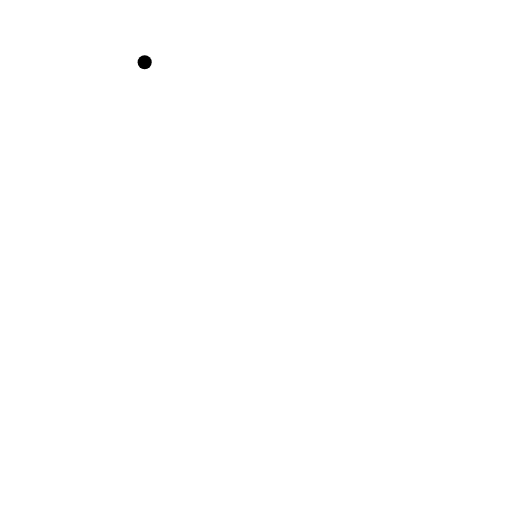
t = 0.00 s
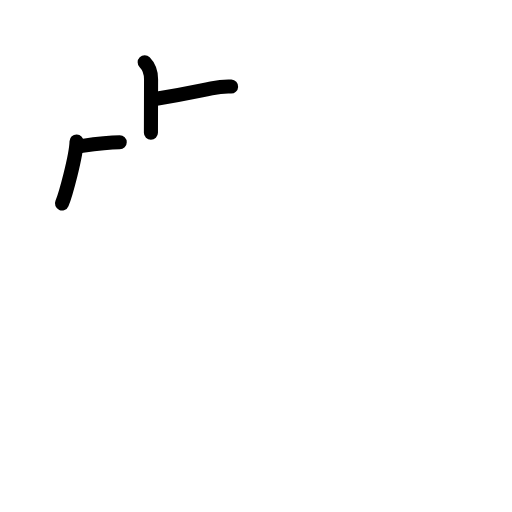
t = 3.13 s
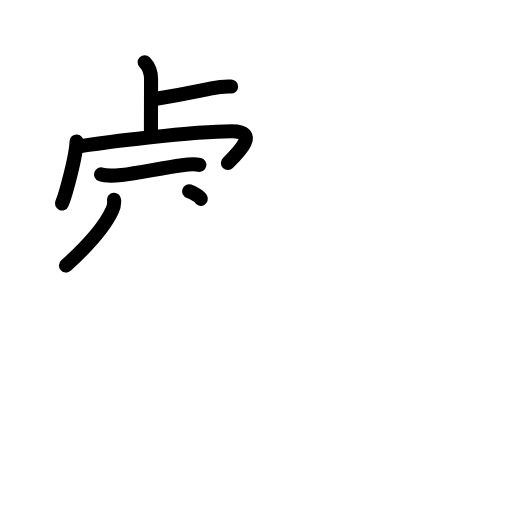
t = 6.25 s
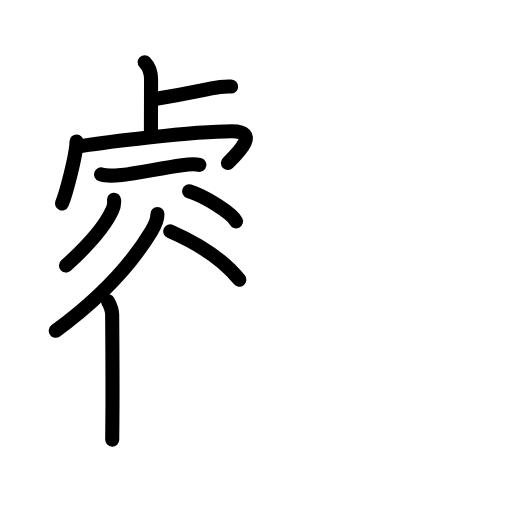
t = 9.58 s
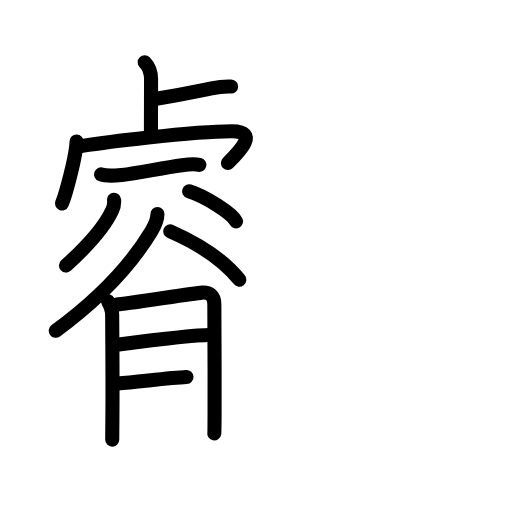
t = 12.75 s
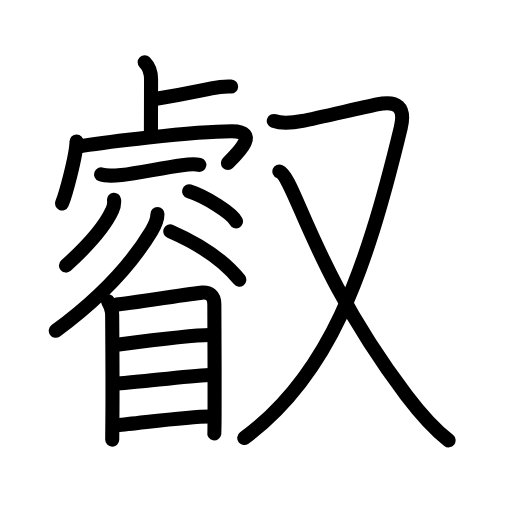
t = 16.00 s

The animated SVG that drew these frames (rendered in a browser with its animation timeline set to each time). Animation: 47 SMIL elements (animate=47); one cycle of 16.00 s.

<?xml version="1.0" encoding="UTF-8"?>
<!--
AniKanjiVG is licensed by CC-BY-SA Paul C. Sommerhoff (https://bitbucket.org/sommerhoff/anikanjivg).
AniKanjiVG uses KanjiVG which is licensed by CC-BY-SA Ulrich Apel (http://kanjivg.tagaini.net).
See also http://creativecommons.org/licenses/by-sa/3.0/
-->
<svg xmlns:kvg='http://kanjivg.tagaini.net' xmlns='http://www.w3.org/2000/svg' width='109' height='109' viewBox='0 0 109 109' style='fill:none;stroke:#000000;stroke-width:3;stroke-linecap:round;stroke-linejoin:round;' id="kvg:kanji_053e1"><g id="kvg:053e1" kvg:element="叡"><g id="kvg:053e1-g1" kvg:element="睿" kvg:position="left"><g id="kvg:053e1-g2" kvg:position="top"><g id="kvg:053e1-g3" kvg:element="卜" kvg:original="ト"><path id="kvg:053e1-s1" kvg:type="㇑" d="M30.8,13.25c0.91,0.92,1.36,1.88,1.36,3.62c0,4.63-0.03,8.96-0.03,11.38"><animate attributeName="d" begin="0.0s" dur="0.5s" from="M30.8,13.25C30.8,13.25,30.8,13.25,30.8,13.25" to="M30.8,13.25c0.91,0.92,1.36,1.88,1.36,3.62" />
<animate attributeName="d" begin="0.5s" dur="0.5s" from="M30.8,13.25c0.91,0.92,1.36,1.88,1.36,3.62c0,0,0,0,0,0,0" to="M30.8,13.25c0.91,0.92,1.36,1.88,1.36,3.62c0,4.63-0.03,8.96-0.03,11.38" />
</path>
<path id="kvg:053e1-s2" kvg:type="㇔" d="M33.29,21.01c6.03-0.98,8.21-1.51,11.73-2.21c1.38-0.27,2.86-0.43,4.18-0.37"><animate attributeName="d" begin="1.0s" dur="0.5s" from="M33.29,21.01C33.29,21.01,33.29,21.01,33.29,21.01" to="M33.29,21.01c6.03-0.98,8.21-1.51,11.73-2.21" />
<animate attributeName="d" begin="1.5s" dur="0.5s" from="M33.29,21.01c6.03-0.98,8.21-1.51,11.73-2.21c0,0,0,0,0,0,0" to="M33.29,21.01c6.03-0.98,8.21-1.51,11.73-2.21c1.38-0.27,2.86-0.43,4.18-0.37" />
<animate attributeName="d" begin="0s" dur="1.0s" from="M-100,-100" to="M-100,-100" />
</path>
</g>
<g id="kvg:053e1-g4" kvg:element="冖"><path id="kvg:053e1-s3" kvg:type="㇔" d="M16.3,30.12c-0.09,3.13-2.32,11.32-3.11,13.19"><animate attributeName="d" begin="2.0s" dur="1.0s" from="M16.3,30.12C16.3,30.12,16.3,30.12,16.3,30.12" to="M16.3,30.12c-0.09,3.13-2.32,11.32-3.11,13.19" />
<animate attributeName="d" begin="0s" dur="2.0s" from="M-100,-100" to="M-100,-100" />
</path>
<path id="kvg:053e1-s4" kvg:type="㇖b" d="M17.53,31.05c3.6-0.55,23.15-3.12,31.83-3.12c5.91,0,1.64,4.32-0.84,6.76"><animate attributeName="d" begin="3.0s" dur="0.5s" from="M17.53,31.05C17.53,31.05,17.53,31.05,17.53,31.05" to="M17.53,31.05c3.6-0.55,23.15-3.12,31.83-3.12" />
<animate attributeName="d" begin="3.5s" dur="0.5s" from="M17.53,31.05c3.6-0.55,23.15-3.12,31.83-3.12c0,0,0,0,0,0,0" to="M17.53,31.05c3.6-0.55,23.15-3.12,31.83-3.12c5.91,0,1.64,4.32-0.84,6.76" />
<animate attributeName="d" begin="0s" dur="3.0s" from="M-100,-100" to="M-100,-100" />
</path>
</g>
<path id="kvg:053e1-s5" kvg:type="㇐" d="M21.52,37.13c1.27,0.45,3.07,0.25,4.38,0.11c3.67-0.4,8.47-1.49,12.85-2.07c1.18-0.16,2.51-0.33,3.69-0.08"><animate attributeName="d" begin="4.0s" dur="0.3333333333333333s" from="M21.52,37.13C21.52,37.13,21.52,37.13,21.52,37.13" to="M21.52,37.13c1.27,0.45,3.07,0.25,4.38,0.11" />
<animate attributeName="d" begin="4.333333333333333s" dur="0.3333333333333333s" from="M21.52,37.13c1.27,0.45,3.07,0.25,4.38,0.11c0,0,0,0,0,0,0" to="M21.52,37.13c1.27,0.45,3.07,0.25,4.38,0.11c3.67-0.4,8.47-1.49,12.85-2.07" />
<animate attributeName="d" begin="4.666666666666667s" dur="0.3333333333333333s" from="M21.52,37.13c1.27,0.45,3.07,0.25,4.38,0.11c3.67-0.4,8.47-1.49,12.85-2.07c0,0,0,0,0,0,0" to="M21.52,37.13c1.27,0.45,3.07,0.25,4.38,0.11c3.67-0.4,8.47-1.49,12.85-2.07c1.18-0.16,2.51-0.33,3.69-0.08" />
<animate attributeName="d" begin="0s" dur="4.0s" from="M-100,-100" to="M-100,-100" />
</path>
<path id="kvg:053e1-s6" kvg:type="㇒" d="M24.28,42.52c0.09,0.82-0.05,1.6-0.43,2.33c-1.27,2.76-4.65,7.02-9.8,11.69"><animate attributeName="d" begin="5.0s" dur="0.5s" from="M24.28,42.52C24.28,42.52,24.28,42.52,24.28,42.52" to="M24.28,42.52c0.09,0.82-0.05,1.6-0.43,2.33" />
<animate attributeName="d" begin="5.5s" dur="0.5s" from="M24.28,42.52c0.09,0.82-0.05,1.6-0.43,2.33c0,0,0,0,0,0,0" to="M24.28,42.52c0.09,0.82-0.05,1.6-0.43,2.33c-1.27,2.76-4.65,7.02-9.8,11.69" />
<animate attributeName="d" begin="0s" dur="5.0s" from="M-100,-100" to="M-100,-100" />
</path>
<path id="kvg:053e1-s7" kvg:type="㇏" d="M40.26,40.73c3.53,1.13,9.11,4.64,9.99,6.4"><animate attributeName="d" begin="6.0s" dur="1.0s" from="M40.26,40.73C40.26,40.73,40.26,40.73,40.26,40.73" to="M40.26,40.73c3.53,1.13,9.11,4.64,9.99,6.4" />
<animate attributeName="d" begin="0s" dur="6.0s" from="M-100,-100" to="M-100,-100" />
</path>
<path id="kvg:053e1-s8" kvg:type="㇒" d="M33.52,45.58c0,1.04-0.36,2.09-1.24,3.56c-3.75,6.24-9.78,13.48-20.41,21.28"><animate attributeName="d" begin="7.0s" dur="0.5s" from="M33.52,45.58C33.52,45.58,33.52,45.58,33.52,45.58" to="M33.52,45.58c0,1.04-0.36,2.09-1.24,3.56" />
<animate attributeName="d" begin="7.5s" dur="0.5s" from="M33.52,45.58c0,1.04-0.36,2.09-1.24,3.56c0,0,0,0,0,0,0" to="M33.52,45.58c0,1.04-0.36,2.09-1.24,3.56c-3.75,6.24-9.78,13.48-20.41,21.28" />
<animate attributeName="d" begin="0s" dur="7.0s" from="M-100,-100" to="M-100,-100" />
</path>
<path id="kvg:053e1-s9" kvg:type="㇔/㇏" d="M36.25,49.25c5.02,2.2,10.95,5.61,14.7,10.3"><animate attributeName="d" begin="8.0s" dur="1.0s" from="M36.25,49.25C36.25,49.25,36.25,49.25,36.25,49.25" to="M36.25,49.25c5.02,2.2,10.95,5.61,14.7,10.3" />
<animate attributeName="d" begin="0s" dur="8.0s" from="M-100,-100" to="M-100,-100" />
</path>
</g>
<g id="kvg:053e1-g5" kvg:element="目" kvg:position="bottom"><path id="kvg:053e1-s10" kvg:type="㇑" d="M23,64.14c0.36,0.66,0.88,1.99,0.88,2.87c0,0.65,0.12,14.1,0.05,21.73c-0.02,2.8-0.04,4.74-0.04,4.86"><animate attributeName="d" begin="9.0s" dur="0.3333333333333333s" from="M23,64.14C23,64.14,23,64.14,23,64.14" to="M23,64.14c0.36,0.66,0.88,1.99,0.88,2.87" />
<animate attributeName="d" begin="9.333333333333334s" dur="0.3333333333333333s" from="M23,64.14c0.36,0.66,0.88,1.99,0.88,2.87c0,0,0,0,0,0,0" to="M23,64.14c0.36,0.66,0.88,1.99,0.88,2.87c0,0.65,0.12,14.1,0.05,21.73" />
<animate attributeName="d" begin="9.666666666666666s" dur="0.3333333333333333s" from="M23,64.14c0.36,0.66,0.88,1.99,0.88,2.87c0,0.65,0.12,14.1,0.05,21.73c0,0,0,0,0,0,0" to="M23,64.14c0.36,0.66,0.88,1.99,0.88,2.87c0,0.65,0.12,14.1,0.05,21.73c-0.02,2.8-0.04,4.74-0.04,4.86" />
<animate attributeName="d" begin="0s" dur="9.0s" from="M-100,-100" to="M-100,-100" />
</path>
<path id="kvg:053e1-s11" kvg:type="㇕a" d="M24.77,64.85C26.8,64.74,41.15,62.43,43,62.3c1.54-0.11,2.63,0.53,2.63,2.48c0,0.81,0.09,16.24,0.05,23.53c-0.01,2.26-0.03,3.79-0.06,3.94"><animate attributeName="d" begin="10.0s" dur="0.25s" from="M24.77,64.85C24.77,64.85,24.77,64.85,24.77,64.85" to="M24.77,64.85C26.8,64.74,41.15,62.43,43,62.3" />
<animate attributeName="d" begin="10.25s" dur="0.25s" from="M24.77,64.85C26.8,64.74,41.15,62.43,43,62.3c0,0,0,0,0,0,0" to="M24.77,64.85C26.8,64.74,41.15,62.43,43,62.3c1.54-0.11,2.63,0.53,2.63,2.48" />
<animate attributeName="d" begin="10.5s" dur="0.25s" from="M24.77,64.85C26.8,64.74,41.15,62.43,43,62.3c1.54-0.11,2.63,0.53,2.63,2.48c0,0,0,0,0,0,0" to="M24.77,64.85C26.8,64.74,41.15,62.43,43,62.3c1.54-0.11,2.63,0.53,2.63,2.48c0,0.81,0.09,16.24,0.05,23.53" />
<animate attributeName="d" begin="10.75s" dur="0.25s" from="M24.77,64.85C26.8,64.74,41.15,62.43,43,62.3c1.54-0.11,2.63,0.53,2.63,2.48c0,0.81,0.09,16.24,0.05,23.53c0,0,0,0,0,0,0" to="M24.77,64.85C26.8,64.74,41.15,62.43,43,62.3c1.54-0.11,2.63,0.53,2.63,2.48c0,0.81,0.09,16.24,0.05,23.53c-0.01,2.26-0.03,3.79-0.06,3.94" />
<animate attributeName="d" begin="0s" dur="10.0s" from="M-100,-100" to="M-100,-100" />
</path>
<path id="kvg:053e1-s12" kvg:type="㇐a" d="M25.32,73.35c4.75-0.62,16.18-2.02,19.34-2.02"><animate attributeName="d" begin="11.0s" dur="1.0s" from="M25.32,73.35C25.32,73.35,25.32,73.35,25.32,73.35" to="M25.32,73.35c4.75-0.62,16.18-2.02,19.34-2.02" />
<animate attributeName="d" begin="0s" dur="11.0s" from="M-100,-100" to="M-100,-100" />
</path>
<path id="kvg:053e1-s13" kvg:type="㇐a" d="M25.03,81.64c5.43-0.37,14.3-1.57,19.56-1.82"><animate attributeName="d" begin="12.0s" dur="1.0s" from="M25.03,81.64C25.03,81.64,25.03,81.64,25.03,81.64" to="M25.03,81.64c5.43-0.37,14.3-1.57,19.56-1.82" />
<animate attributeName="d" begin="0s" dur="12.0s" from="M-100,-100" to="M-100,-100" />
</path>
<path id="kvg:053e1-s14" kvg:type="㇐a" d="M24.94,90.51c4.36-0.35,14.86-1.85,19.66-1.85"><animate attributeName="d" begin="13.0s" dur="1.0s" from="M24.94,90.51C24.94,90.51,24.94,90.51,24.94,90.51" to="M24.94,90.51c4.36-0.35,14.86-1.85,19.66-1.85" />
<animate attributeName="d" begin="0s" dur="13.0s" from="M-100,-100" to="M-100,-100" />
</path>
</g>
</g>
<g id="kvg:053e1-g6" kvg:element="又" kvg:position="right" kvg:radical="general"><path id="kvg:053e1-s15" kvg:type="㇇" d="M58.29,25.75c1.33,0.5,3.44,0.53,6.14,0c3.02-0.59,11.47-2.58,15.83-3.52c4.26-0.92,6.15,0.48,5.04,5.04C77.65,58.92,69.96,79.96,52,93.25"><animate attributeName="d" begin="14.0s" dur="0.25s" from="M58.29,25.75C58.29,25.75,58.29,25.75,58.29,25.75" to="M58.29,25.75c1.33,0.5,3.44,0.53,6.14,0" />
<animate attributeName="d" begin="14.25s" dur="0.25s" from="M58.29,25.75c1.33,0.5,3.44,0.53,6.14,0c0,0,0,0,0,0,0" to="M58.29,25.75c1.33,0.5,3.44,0.53,6.14,0c3.02-0.59,11.47-2.58,15.83-3.52" />
<animate attributeName="d" begin="14.5s" dur="0.25s" from="M58.29,25.75c1.33,0.5,3.44,0.53,6.14,0c3.02-0.59,11.47-2.58,15.83-3.52c0,0,0,0,0,0,0" to="M58.29,25.75c1.33,0.5,3.44,0.53,6.14,0c3.02-0.59,11.47-2.58,15.83-3.52c4.26-0.92,6.15,0.48,5.04,5.04" />
<animate attributeName="d" begin="14.75s" dur="0.25s" from="M58.29,25.75c1.33,0.5,3.44,0.53,6.14,0c3.02-0.59,11.47-2.58,15.83-3.52c4.26-0.92,6.15,0.48,5.04,5.04c0,0,0,0,0,0,0" to="M58.29,25.75c1.33,0.5,3.44,0.53,6.14,0c3.02-0.59,11.47-2.58,15.83-3.52c4.26-0.92,6.15,0.48,5.04,5.04C77.65,58.92,69.96,79.96,52,93.25" />
<animate attributeName="d" begin="0s" dur="14.0s" from="M-100,-100" to="M-100,-100" />
</path>
<path id="kvg:053e1-s16" kvg:type="㇏" d="M59.48,36.5c3.26,1.29,7.15,21.38,27.07,47.68c2.62,3.45,5.53,6.88,8.95,9.57"><animate attributeName="d" begin="15.0s" dur="0.5s" from="M59.48,36.5C59.48,36.5,59.48,36.5,59.48,36.5" to="M59.48,36.5c3.26,1.29,7.15,21.38,27.07,47.68" />
<animate attributeName="d" begin="15.5s" dur="0.5s" from="M59.48,36.5c3.26,1.29,7.15,21.38,27.07,47.68c0,0,0,0,0,0,0" to="M59.48,36.5c3.26,1.29,7.15,21.38,27.07,47.68c2.62,3.45,5.53,6.88,8.95,9.57" />
<animate attributeName="d" begin="0s" dur="15.0s" from="M-100,-100" to="M-100,-100" />
</path>
</g>
</g>
</svg>
